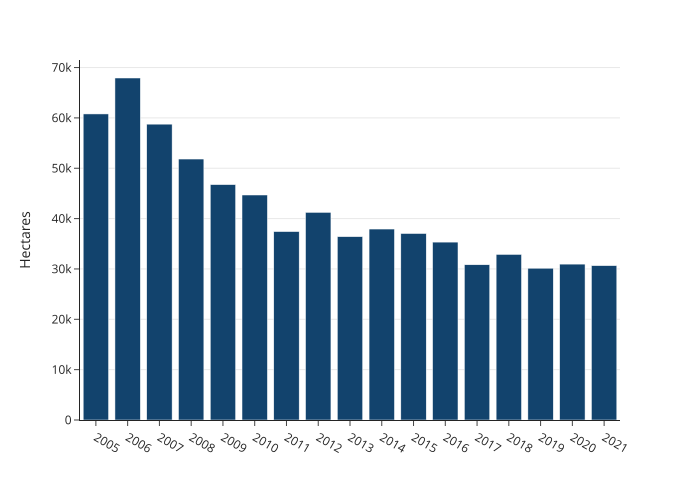

Values plotted in this chart, from the file beside it:
year, value
2005, 60786
2006, 67924
2007, 58760
2008, 51831
2009, 46748
2010, 44687
2011, 37423
2012, 41240
2013, 36413
2014, 37927
2015, 37041
2016, 35333
2017, 30832
2018, 32886
2019, 30146
2020, 30961
2021, 30656
